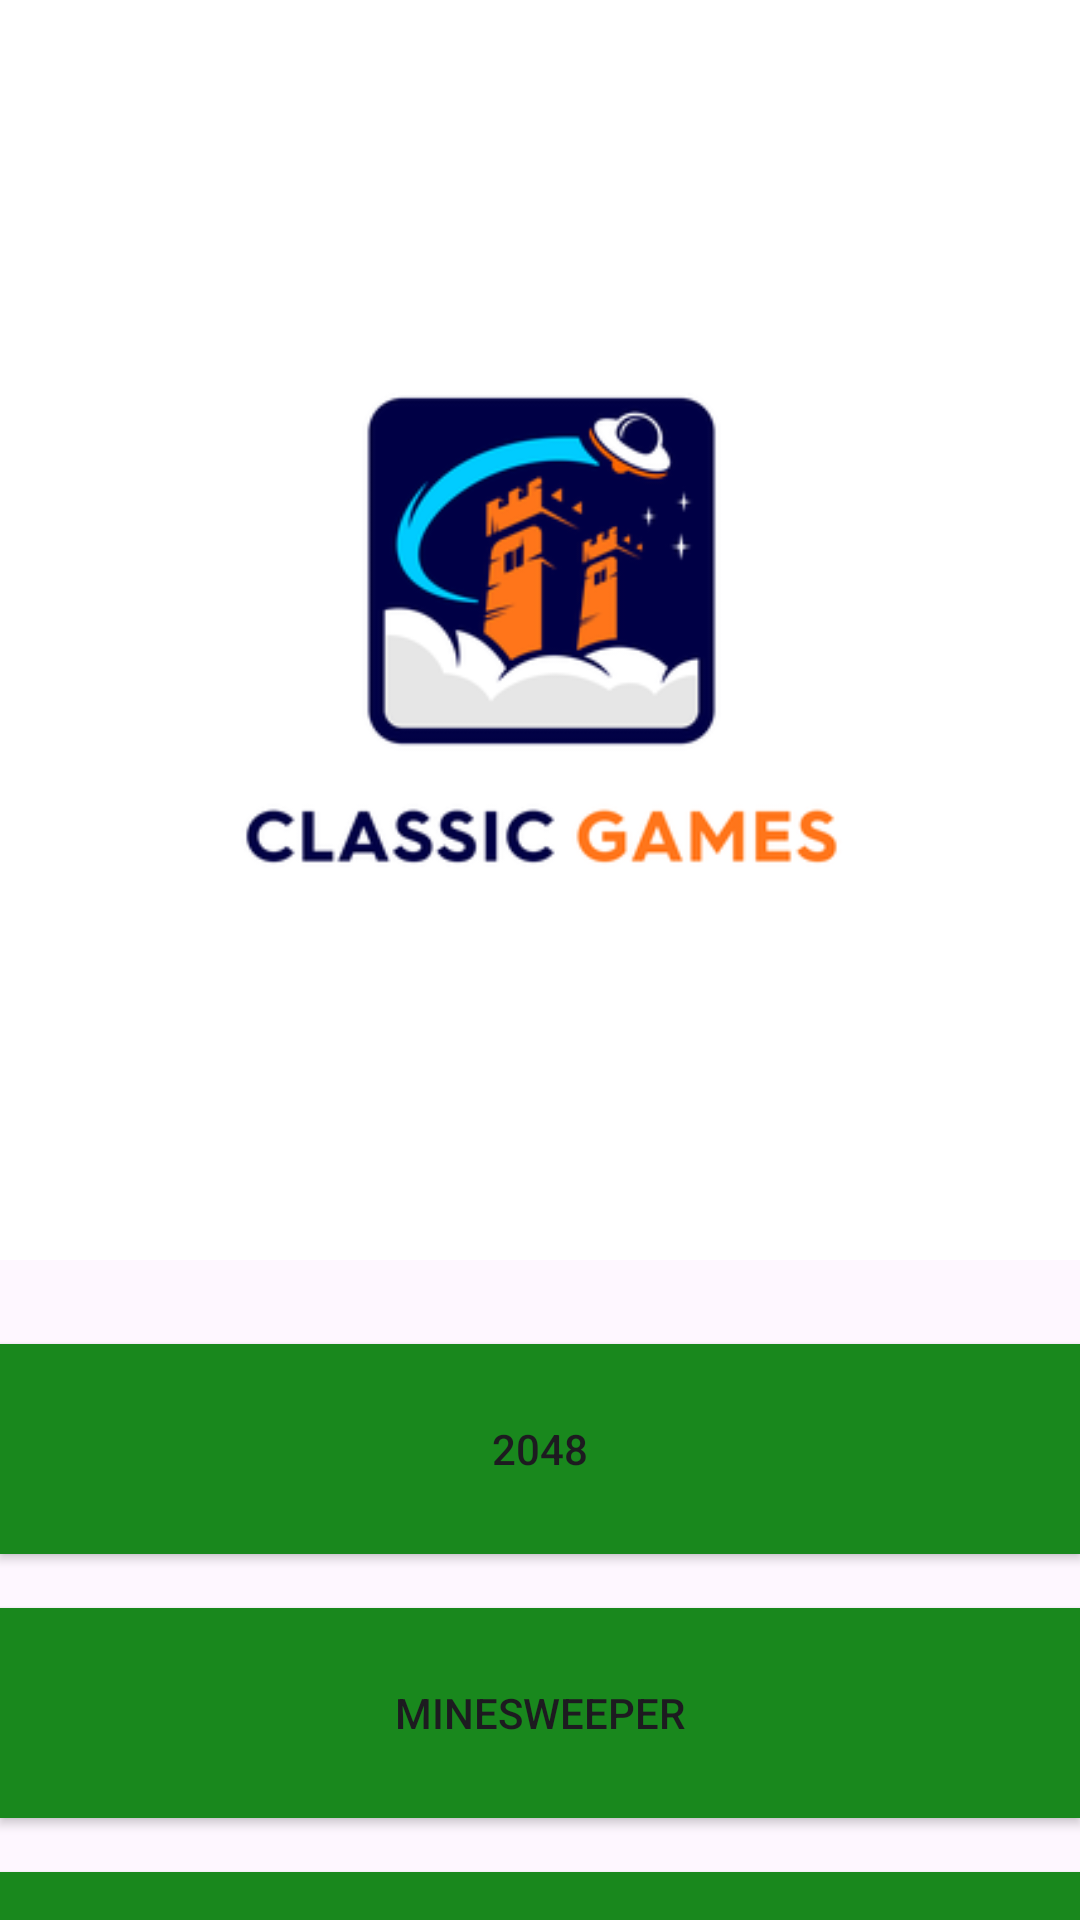

This screen was rendered from an Android layout file. Write that file and the resources it references.
<!-- AndroidManifest.xml: application theme Theme.ClassicalGames -->
<!-- res/layout/activity_main.xml -->
<?xml version="1.0" encoding="utf-8"?>
<androidx.constraintlayout.widget.ConstraintLayout xmlns:android="http://schemas.android.com/apk/res/android"
    xmlns:app="http://schemas.android.com/apk/res-auto"
    xmlns:tools="http://schemas.android.com/tools"
    android:layout_width="match_parent"
    android:layout_height="match_parent"
    tools:context=".MainActivity">

    <Button
        android:id="@+id/btn_minesweeper"
        android:layout_width="360dp"
        android:layout_height="70dp"
        android:layout_marginTop="18dp"
        android:background="#19881D"
        android:text="Minesweeper"
        app:layout_constraintEnd_toEndOf="parent"
        app:layout_constraintHorizontal_bias="0.49"
        app:layout_constraintStart_toStartOf="parent"
        app:layout_constraintTop_toBottomOf="@+id/btn_2048" />

    <ImageView
        android:id="@+id/imageView"
        android:layout_width="421dp"
        android:layout_height="420dp"
        android:background="#4CAF50"
        app:layout_constraintEnd_toEndOf="parent"
        app:layout_constraintStart_toStartOf="parent"
        app:layout_constraintTop_toTopOf="parent"
        app:srcCompat="@drawable/logo" />

    <Button
        android:id="@+id/btn_2048"
        android:layout_width="360dp"
        android:layout_height="70dp"
        android:layout_marginTop="28dp"
        android:background="#19881D"
        android:text="2048"
        android:onClick="onClicked2048"
        app:layout_constraintEnd_toEndOf="parent"
        app:layout_constraintHorizontal_bias="0.509"
        app:layout_constraintStart_toStartOf="parent"
        app:layout_constraintTop_toBottomOf="@+id/imageView" />

    <Button
        android:id="@+id/btn_tictactoe"
        android:layout_width="360dp"
        android:layout_height="70dp"
        android:layout_marginTop="18dp"
        android:background="#19881D"
        android:text="Tic Tac Toe"
        app:layout_constraintEnd_toEndOf="parent"
        app:layout_constraintHorizontal_bias="0.509"
        app:layout_constraintStart_toStartOf="parent"
        app:layout_constraintTop_toBottomOf="@+id/btn_minesweeper" />

</androidx.constraintlayout.widget.ConstraintLayout>
<!-- resources referenced by this layout -->
<resources>
  <!-- drawable logo: png bitmap (drawable, 31452 bytes) -->
  <style name="Theme.ClassicalGames" parent="Base.Theme.ClassicalGames" />
  <style name="Base.Theme.ClassicalGames" parent="Theme.Material3.DayNight.NoActionBar">
          
          
      </style>
</resources>
